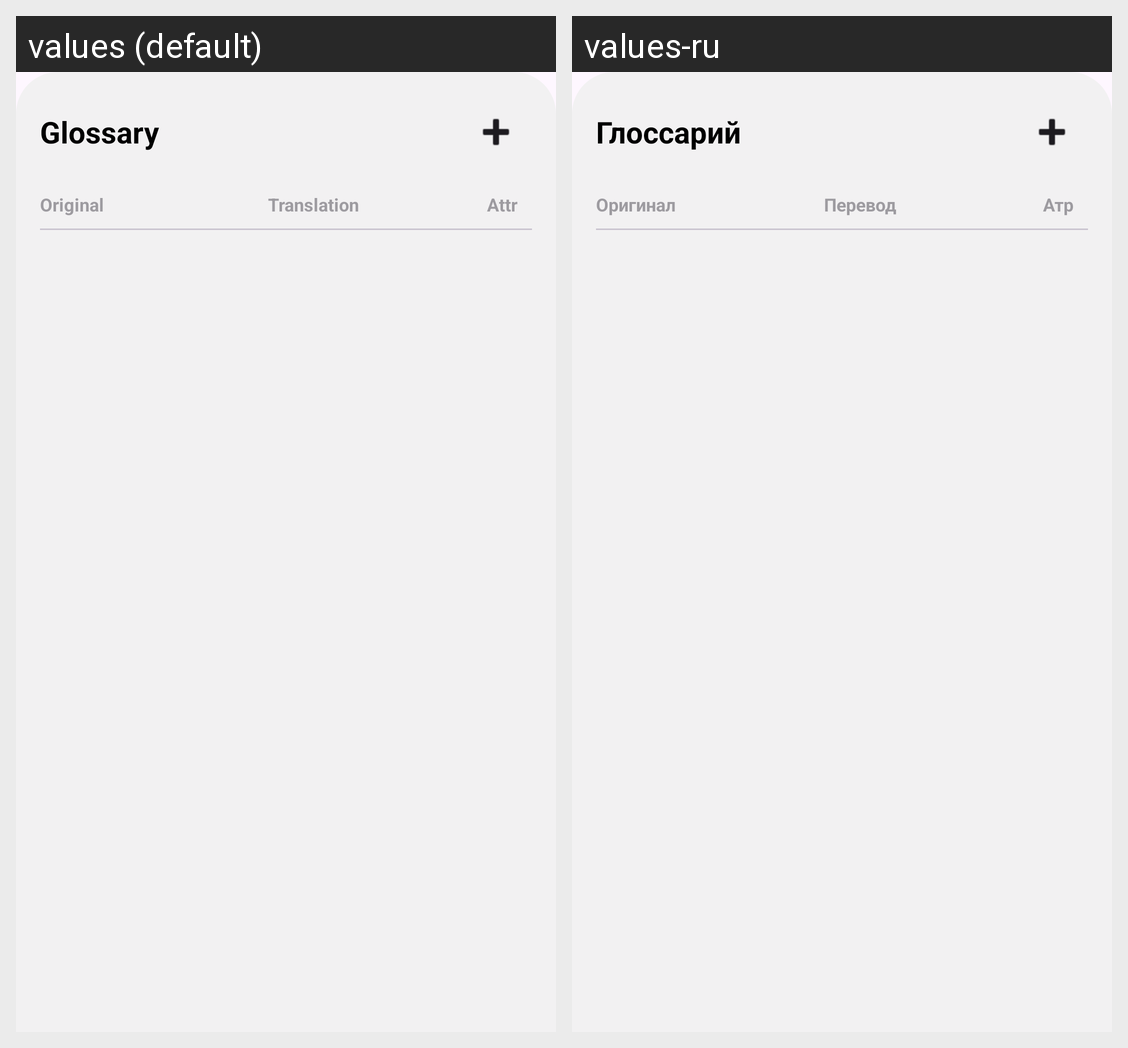

The Android screen above is rendered under two locales of the same app. Produce the string resources it draws, with the default and per-locale values.
Android screen res/layout/dialog_server_glossary.xml rendered under 2 locales, left to right: values (default), values-ru. Device: Nexus 5 (rendered at 1080×1920; each locale shown at half size, 540×960, under a caption strip naming it); theme Theme.UniReader.
Strings drawn on this screen, with the default value and each locale's value (text and hints the layout hard-codes, and strings that could not be matched under every locale, appear in the picture but are not listed):

glossary
  values: Glossary
  values-ru: Глоссарий

original_text
  values: Original
  values-ru: Оригинал

translation_text
  values: Translation
  values-ru: Перевод

attr
  values: Attr
  values-ru: Атр
